Run: headless pygame with SDL's dummy video driver; simulated clock (each Clock.tick advances the game by its frame time, no real sleeping); random seed 0; keys injected as events and as key.get_pressed() state; mouse plan: one left click at the window centre at the start of phase 2, then a move to the lower-right quarter at the start of phase 3.
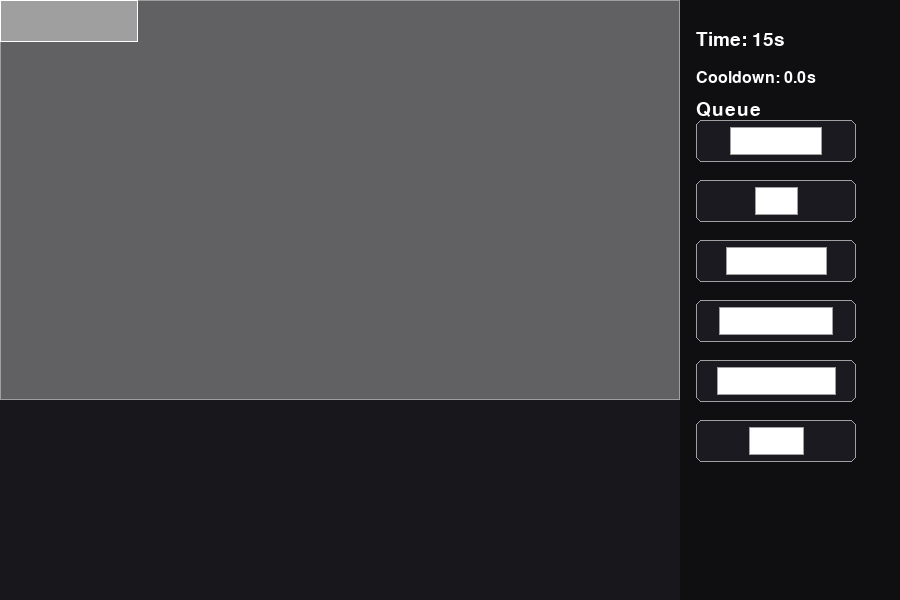
Frame 1 of 4 · flips 1–60 · no input
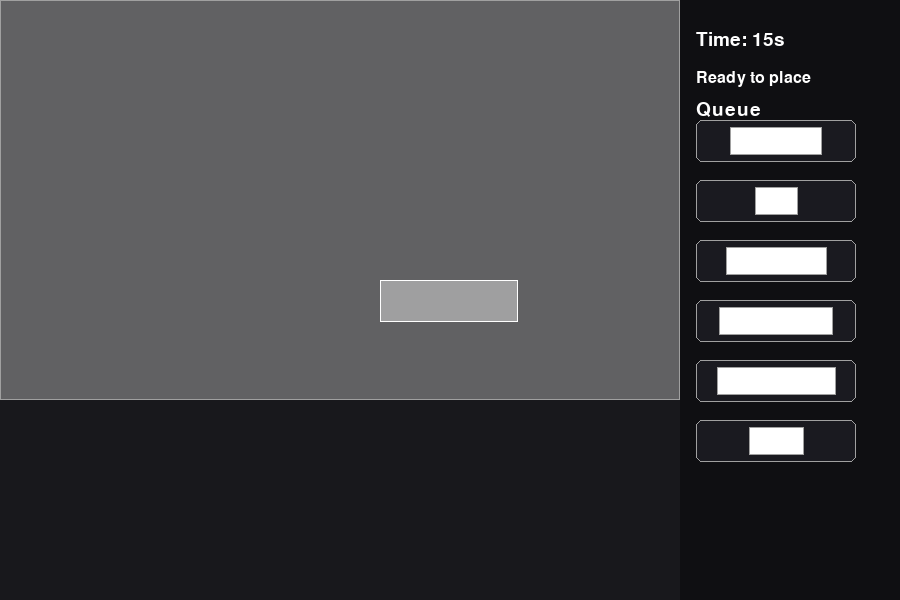
Frame 2 of 4 · flips 61–180 · clicked the window centre · tapped SPACE, RETURN · held RIGHT (→), D
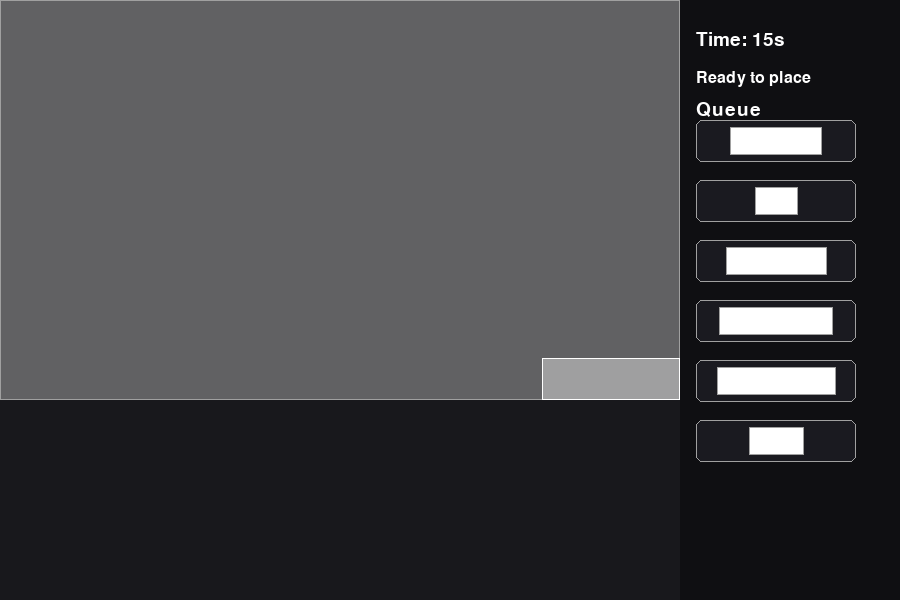
Frame 3 of 4 · flips 181–300 · moved the mouse to the lower-right quarter · held DOWN (↓), S
Frame 4 of 4 · flips 301–420 · held LEFT (←), A, UP (↑), W · screen unchanged from frame 3, image omitted

The pygame program that drew these frames:

"""Brick Placer logic by Phoebe-Feathers."""

import random
import sys
from dataclasses import dataclass, field

import pygame

pygame.init()

# Configure
WID, HEI = 900, 600
FPS = 60
BG = (18, 18, 22)
WHITE: pygame.Color = (255, 255, 255)
OUTLINE = (160, 160, 160)
SIDEBAR_W = 220
ZONE_H = 400
GRID = 10

# Brick queue
W_MIN, W_MAX = 40, 180
H_MIN, H_MAX = 16, 60
QUEUE_SIZE = 6

# Timers
BUILD_SECONDS = 15
COOLDOWN_MS = 1000

# Window popup
screen = pygame.display.set_mode((WID, HEI))
pygame.display.set_caption("Brick Builder Game")
clock = pygame.time.Clock()

FIELD_RECT = pygame.Rect(0, 0, WID - SIDEBAR_W, HEI)
SIDEBAR = pygame.Rect(FIELD_RECT.right, 0, SIDEBAR_W, HEI)
FONT_S = pygame.font.SysFont(None, 24)
FONT_M = pygame.font.SysFont(None, 28)
FONT_L = pygame.font.SysFont(None, 64)


# Game state/updates
def now_ms() -> int:
    return pygame.time.get_ticks()


def snap(v: int, grid: int = GRID) -> int:
    return grid * round(v / grid)


def zone_rect() -> pygame.Rect:
    return pygame.Rect(FIELD_RECT.left, FIELD_RECT.top, FIELD_RECT.width, ZONE_H)


def clamp_inside(r: pygame.Rect, bounds: pygame.Rect) -> None:
    r.x = max(bounds.left, min(r.x, bounds.right - r.width))
    r.y = max(bounds.top, min(r.y, bounds.bottom - r.height))


@dataclass
class State:
    bricks: list[tuple[pygame.Rect, tuple]] = field(default_factory=list)
    queue: list[tuple[int, int, tuple]] = field(default_factory=list)
    last_place_time: int = 0
    timer_running: bool = False
    timer_start: int = 0
    time_left: int = BUILD_SECONDS
    time_up: bool = False


S = State()


# Helpers
def ui_text(surf, text, font, pos):
    surf.blit(font.render(text, True, WHITE), pos)


def draw_brick(surf, rect, color=WHITE, outline=OUTLINE):
    pygame.draw.rect(surf, color, rect)
    pygame.draw.rect(surf, outline, rect, 1)


# Gameplay logic
def fill_queue(state: State):
    while len(state.queue) < QUEUE_SIZE:
        w = random.randint(W_MIN, W_MAX)
        h = random.randint(H_MIN, H_MAX)
        state.queue.append((w, h, WHITE))


def can_place(state: State) -> bool:
    return (now_ms() - state.last_place_time) >= COOLDOWN_MS


def place_from_queue(state: State, mouse_pos):
    if state.time_up or not state.queue or not can_place(state):
        return

    z = zone_rect()
    w, h, color = state.queue[0]

    # Placement logic/zones
    r = pygame.Rect(snap(mouse_pos[0] - w // 2), snap(mouse_pos[1] - h // 2), w, h)
    clamp_inside(r, z)
    if not z.contains(r):
        return

    # Eliminate possibility of overlap
    for existing, _ in state.bricks:
        if existing.colliderect(r):
            return

    state.bricks.append((r, color))
    state.queue.pop(0)
    fill_queue(state)
    state.last_place_time = now_ms()

    if not state.timer_running:
        state.timer_running = True
        state.timer_start = now_ms()


def update_timer(state: State):
    if state.time_up or not state.timer_running:
        return
    elapsed = (now_ms() - state.timer_start) // 1000
    state.time_left = max(0, BUILD_SECONDS - elapsed)
    if state.time_left == 0:
        state.time_up = True
        state.timer_running = False


# Draw functions
def draw_field(state: State, mouse_pos):
    # base field
    pygame.draw.rect(screen, (24, 24, 28), FIELD_RECT)

    # Show where blocks can be placed
    z = zone_rect()
    overlay = pygame.Surface((z.width, z.height), pygame.SRCALPHA)
    overlay.fill((255, 255, 255, 80))
    screen.blit(overlay, z.topleft)
    pygame.draw.rect(screen, OUTLINE, z, 1)

    # placed bricks
    for rect, color in state.bricks:
        draw_brick(screen, rect, color)

    # Block placement preview
    if state.queue and not state.time_up:
        w, h, _ = state.queue[0]
        ghost = pygame.Rect(snap(mouse_pos[0] - w // 2), snap(mouse_pos[1] - h // 2), w, h)
        clamp_inside(ghost, z)
        if z.contains(ghost):
            s = pygame.Surface((w, h), pygame.SRCALPHA)
            s.fill((*WHITE, 100))
            screen.blit(s, ghost.topleft)
            pygame.draw.rect(screen, WHITE, ghost, 1)


def draw_sidebar(state: State):
    pygame.draw.rect(screen, (15, 15, 18), SIDEBAR)

    y = 30
    ui_text(screen, f"Time: {state.time_left:02d}s", FONT_M, (SIDEBAR.left + 16, y))
    y += 40

    # cooldown status
    if not state.time_up:
        if can_place(state):
            ui_text(screen, "Ready to place", FONT_S, (SIDEBAR.left + 16, y))
            y += 30
        else:
            wait = (COOLDOWN_MS - (now_ms() - state.last_place_time)) / 1000.0
            ui_text(screen, f"Cooldown: {wait:.1f}s", FONT_S, (SIDEBAR.left + 16, y))
            y += 30

    ui_text(screen, "Queue", FONT_M, (SIDEBAR.left + 16, y))
    y += 20

    # queue preview
    for w, h, _ in state.queue[:6]:
        box = pygame.Rect(SIDEBAR.left + 16, y, 160, 42)
        pygame.draw.rect(screen, (26, 26, 32), box, border_radius=6)
        pygame.draw.rect(screen, OUTLINE, box, 1, border_radius=6)

        scale = min((box.width - 14) / w, (box.height - 14) / h, 1.0)
        bw, bh = max(6, int(w * scale)), max(6, int(h * scale))
        bx = box.centerx - bw // 2
        by = box.centery - bh // 2
        draw_brick(screen, pygame.Rect(bx, by, bw, bh))
        y += 60


def draw_game_complete(state: State):
    if state.time_up:
        msg = FONT_L.render("Game Complete", True, WHITE)
        screen.blit(msg, msg.get_rect(center=(FIELD_RECT.centerx, HEI - 60)))


# Main
def main():
    fill_queue(S)
    while True:
        dt = clock.tick(FPS) / 1000
        mouse_pos = pygame.mouse.get_pos()

        for e in pygame.event.get():
            if e.type == pygame.QUIT:
                pygame.quit()
                sys.exit()
            if (
                e.type == pygame.MOUSEBUTTONDOWN
                and e.button == 1
                and zone_rect().collidepoint(mouse_pos)
            ):
                place_from_queue(S, mouse_pos)

        update_timer(S)

        screen.fill(BG)
        draw_field(S, mouse_pos)
        draw_sidebar(S)
        draw_game_complete(S)
        pygame.display.flip()


if __name__ == "__main__":
    main()
